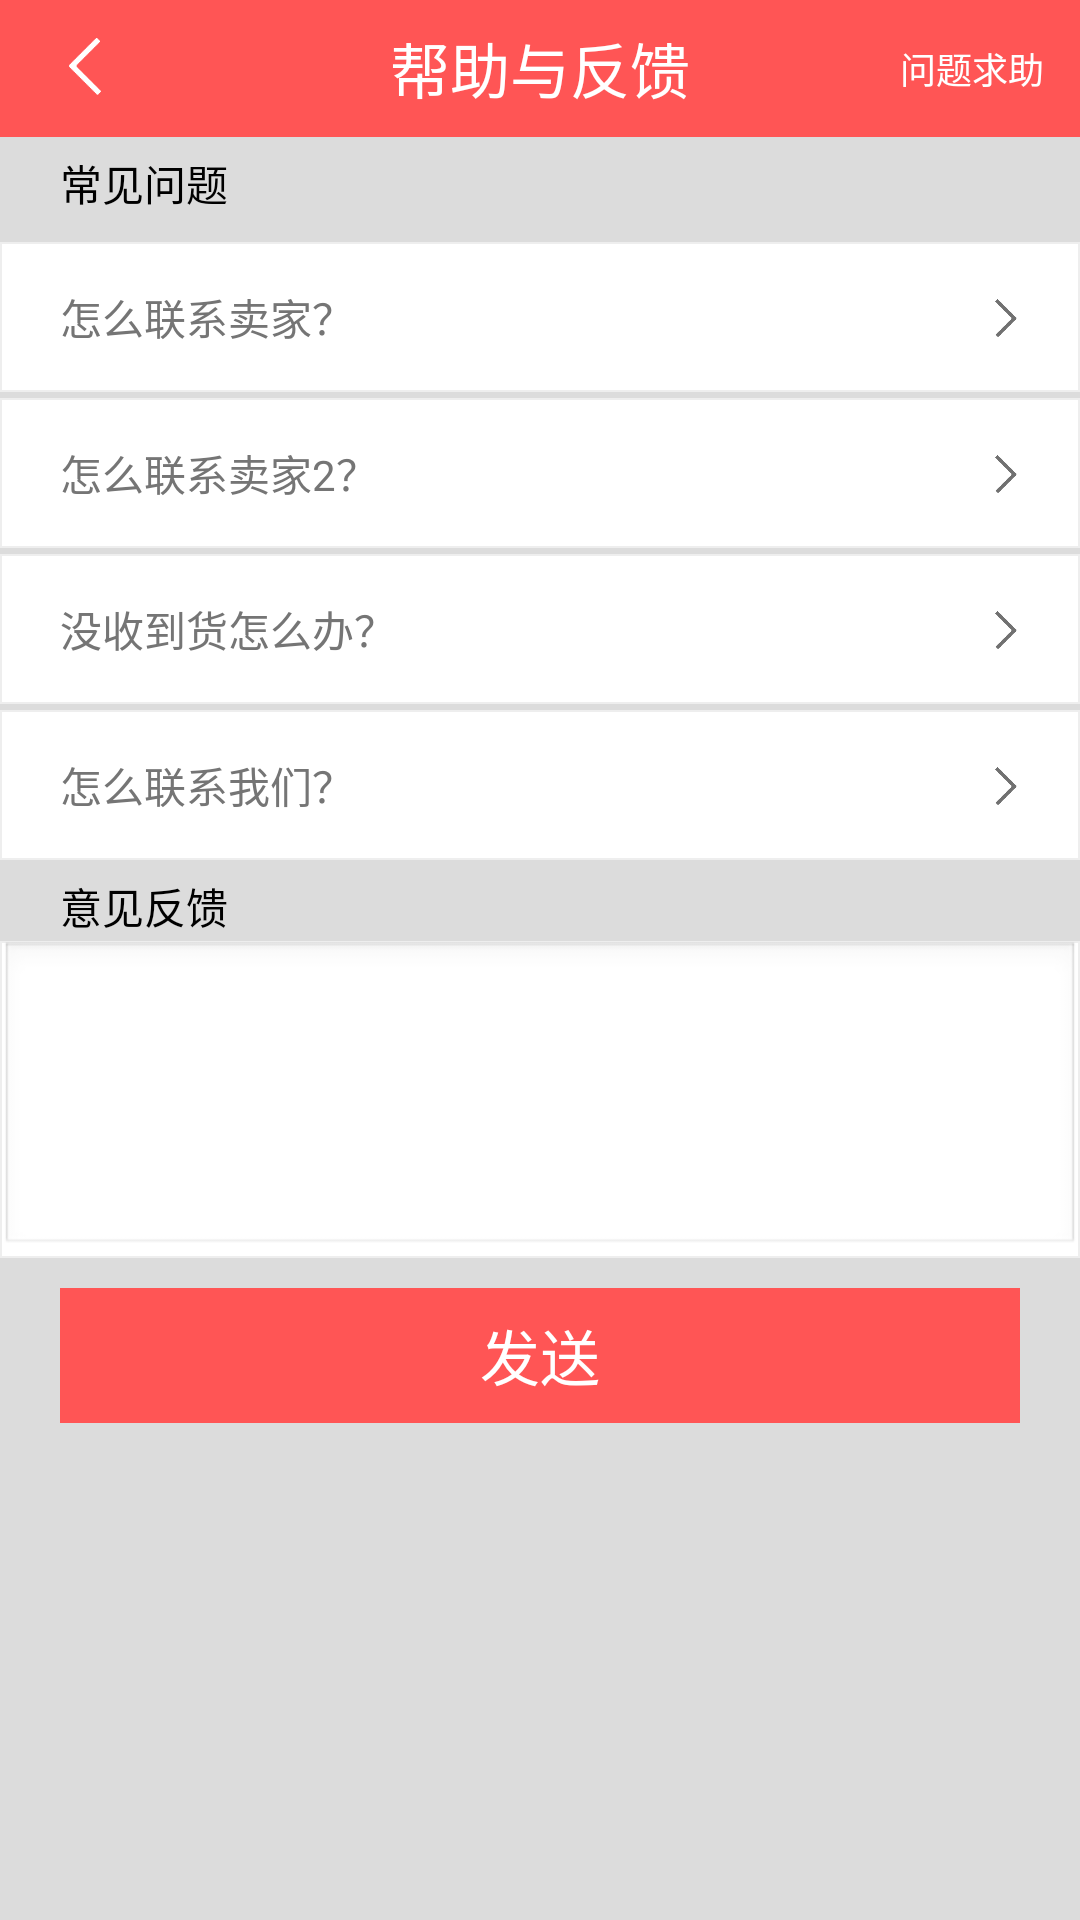

Layout XML and referenced resources for this Android screen:
<!-- AndroidManifest.xml: application theme AppNotitleBarTheme -->
<!-- res/layout/help.xml -->
<LinearLayout xmlns:android="http://schemas.android.com/apk/res/android"
    xmlns:tools="http://schemas.android.com/tools"
    android:layout_width="match_parent"
    android:layout_height="match_parent"
    android:background="@drawable/back_bg"
    android:orientation="vertical"
    tools:context=".Help" >

    <LinearLayout 
        android:layout_width="match_parent"
        android:layout_height="0dp"
        android:layout_weight="1"
        android:background="@color/home"
        android:orientation="horizontal">
        <ImageView 
            android:id="@+id/IvHelp_rb"
            android:layout_weight="1"
            android:layout_width="0dp"
            android:layout_height="30dp"
            android:layout_gravity="center_vertical"
            android:src="@drawable/jiantou_left"/>
        <TextView 
            android:layout_weight="4"
            android:layout_width="0dp"
            android:layout_height="match_parent"
            android:text="帮助与反馈"
            android:textSize="20dp"
            android:gravity="center"
            android:textColor="#ffffff"/>
        <TextView 
            android:id="@+id/TvHelp_feedback"
            android:layout_weight="1"
            android:layout_width="0dp"
            android:layout_height="match_parent"
            android:text="问题求助"
            android:textSize="12dp"
            android:textColor="#ffffff"
            android:gravity="center_vertical"/>
        
    </LinearLayout>
    <LinearLayout 
        android:layout_width="match_parent"
        android:layout_height="0dp"
        android:orientation="vertical"
        android:layout_weight="13">
        <TextView 
        android:layout_marginTop="5dp"
        android:layout_width="match_parent"
        android:layout_height="20dp"
        android:gravity="center_vertical"
        android:paddingLeft="20dp"
        android:textColor="@color/black"
        android:text="常见问题"/>
    <LinearLayout 
        android:layout_width="match_parent"
        android:layout_height="50dp"
        android:orientation="horizontal"
        android:layout_marginTop="10dp"
        android:background="@drawable/list_shape">
    <TextView 
        android:id="@+id/TvHelp_qeust1"
        android:layout_width="0dp"
        android:layout_weight="6"
        android:layout_height="match_parent"
        android:gravity="center_vertical"
        android:paddingLeft="20dp"
        android:textColor="@color/textcolor"
        android:text="怎么联系卖家？"/>
    <ImageView 
        android:layout_width="0dp"
        android:layout_weight="1"
        android:layout_height="20dp"
        android:layout_gravity="center_vertical"
        android:src="@drawable/jiantou_grey"/>
        
    </LinearLayout>
    <LinearLayout 
        android:layout_width="match_parent"
        android:layout_height="50dp"
        android:orientation="horizontal"
        android:layout_marginTop="2dp"
        android:background="@drawable/list_shape">
    <TextView 
        android:id="@+id/TvHelp_qeust2"
        android:layout_width="0dp"
        android:layout_weight="6"
        android:layout_height="match_parent"
        android:gravity="center_vertical"
        android:paddingLeft="20dp"
        android:textColor="@color/textcolor"
        android:text="怎么联系卖家2？"/>
    <ImageView 
        android:layout_width="0dp"
        android:layout_weight="1"
        android:layout_height="20dp"
        android:layout_gravity="center_vertical"
        android:src="@drawable/jiantou_grey"/>
        
    </LinearLayout>
    <LinearLayout 
        android:layout_width="match_parent"
        android:layout_height="50dp"
        android:orientation="horizontal"
        android:layout_marginTop="2dp"
        android:background="@drawable/list_shape">
    <TextView 
        android:id="@+id/TvHelp_qeust3"
        android:layout_width="0dp"
        android:layout_weight="6"
        android:layout_height="match_parent"
        android:gravity="center_vertical"
        android:paddingLeft="20dp"
        android:textColor="@color/textcolor"
        android:text="没收到货怎么办？"/>
    <ImageView 
        android:layout_width="0dp"
        android:layout_weight="1"
        android:layout_height="20dp"
        android:layout_gravity="center_vertical"
        android:src="@drawable/jiantou_grey"/>
        
    </LinearLayout>
    <LinearLayout 
        android:layout_width="match_parent"
        android:layout_height="50dp"
        android:orientation="horizontal"
        android:layout_marginTop="2dp"
        android:background="@drawable/list_shape">
    <TextView 
        android:id="@+id/TvHelp_qeust4"
        android:layout_width="0dp"
        android:layout_weight="6"
        android:layout_height="match_parent"
        android:gravity="center_vertical"
        android:paddingLeft="20dp"
        android:textColor="@color/textcolor"
        android:text="怎么联系我们？"/>
    <ImageView 
        android:layout_width="0dp"
        android:layout_weight="1"
        android:layout_height="20dp"
        android:layout_gravity="center_vertical"
        android:src="@drawable/jiantou_grey"/>
        
    </LinearLayout>
   	<TextView 
        android:layout_marginTop="5dp"
        android:layout_width="match_parent"
        android:layout_height="20dp"
        android:gravity="center_vertical"
        android:paddingLeft="20dp"
        android:textColor="@color/black"
        android:text="意见反馈"/>
     <LinearLayout 
        android:layout_width="match_parent"
        android:layout_height="wrap_content"
        android:orientation="horizontal"
        android:layout_marginTop="2dp"
        android:background="@drawable/list_shape">
    <EditText
        android:id="@+id/TvHelp_qeust4"
        android:layout_width="0dp"
        android:layout_weight="6"
        android:layout_height="match_parent"
        android:lines="4"
        android:paddingLeft="20dp"
        android:textColor="@color/textcolor"
        android:text=""/>        
    </LinearLayout>   
    <Button 
        android:id="@+id/btn_buy"
        android:layout_width="match_parent"
        android:layout_height="45dp"
        android:layout_marginRight="20dp"
        android:layout_marginLeft="20dp"
        android:layout_marginTop="10dp"
        android:layout_gravity="center_horizontal"
        android:gravity="center"
        android:background="#ff5555"
        android:textColor="#ffffff"
        android:textSize="20dp"
        android:text="发送"/> 
    </LinearLayout>

</LinearLayout>
<!-- resources referenced by this layout -->
<resources>
  <color name="black">#000000</color>
  <color name="home">#ff5555</color>
  <color name="textcolor">#757575</color>
  <!-- drawable back_bg (drawable) -->
  <?xml version="1.0" encoding="utf-8"?>
  
  <shape xmlns:android="http://schemas.android.com/apk/res/android" >
      <solid android:color="#dcdcdc"/>
  
  </shape>
  <!-- drawable jiantou_grey: png bitmap (drawable-xxhdpi, 3235 bytes) -->
  <!-- drawable jiantou_left: png bitmap (drawable-xxhdpi, 3237 bytes) -->
  <!-- drawable list_shape (drawable) -->
  <?xml version="1.0" encoding="utf-8"?>
  
  <shape xmlns:android="http://schemas.android.com/apk/res/android" >
      <stroke android:color="#eeeeee" android:width="0.5dp"/>
      <solid android:color="#ffffff"/>
  
  </shape>
  <style name="AppNotitleBarTheme" parent="android:style/Theme.Light.NoTitleBar">
      </style>
</resources>
